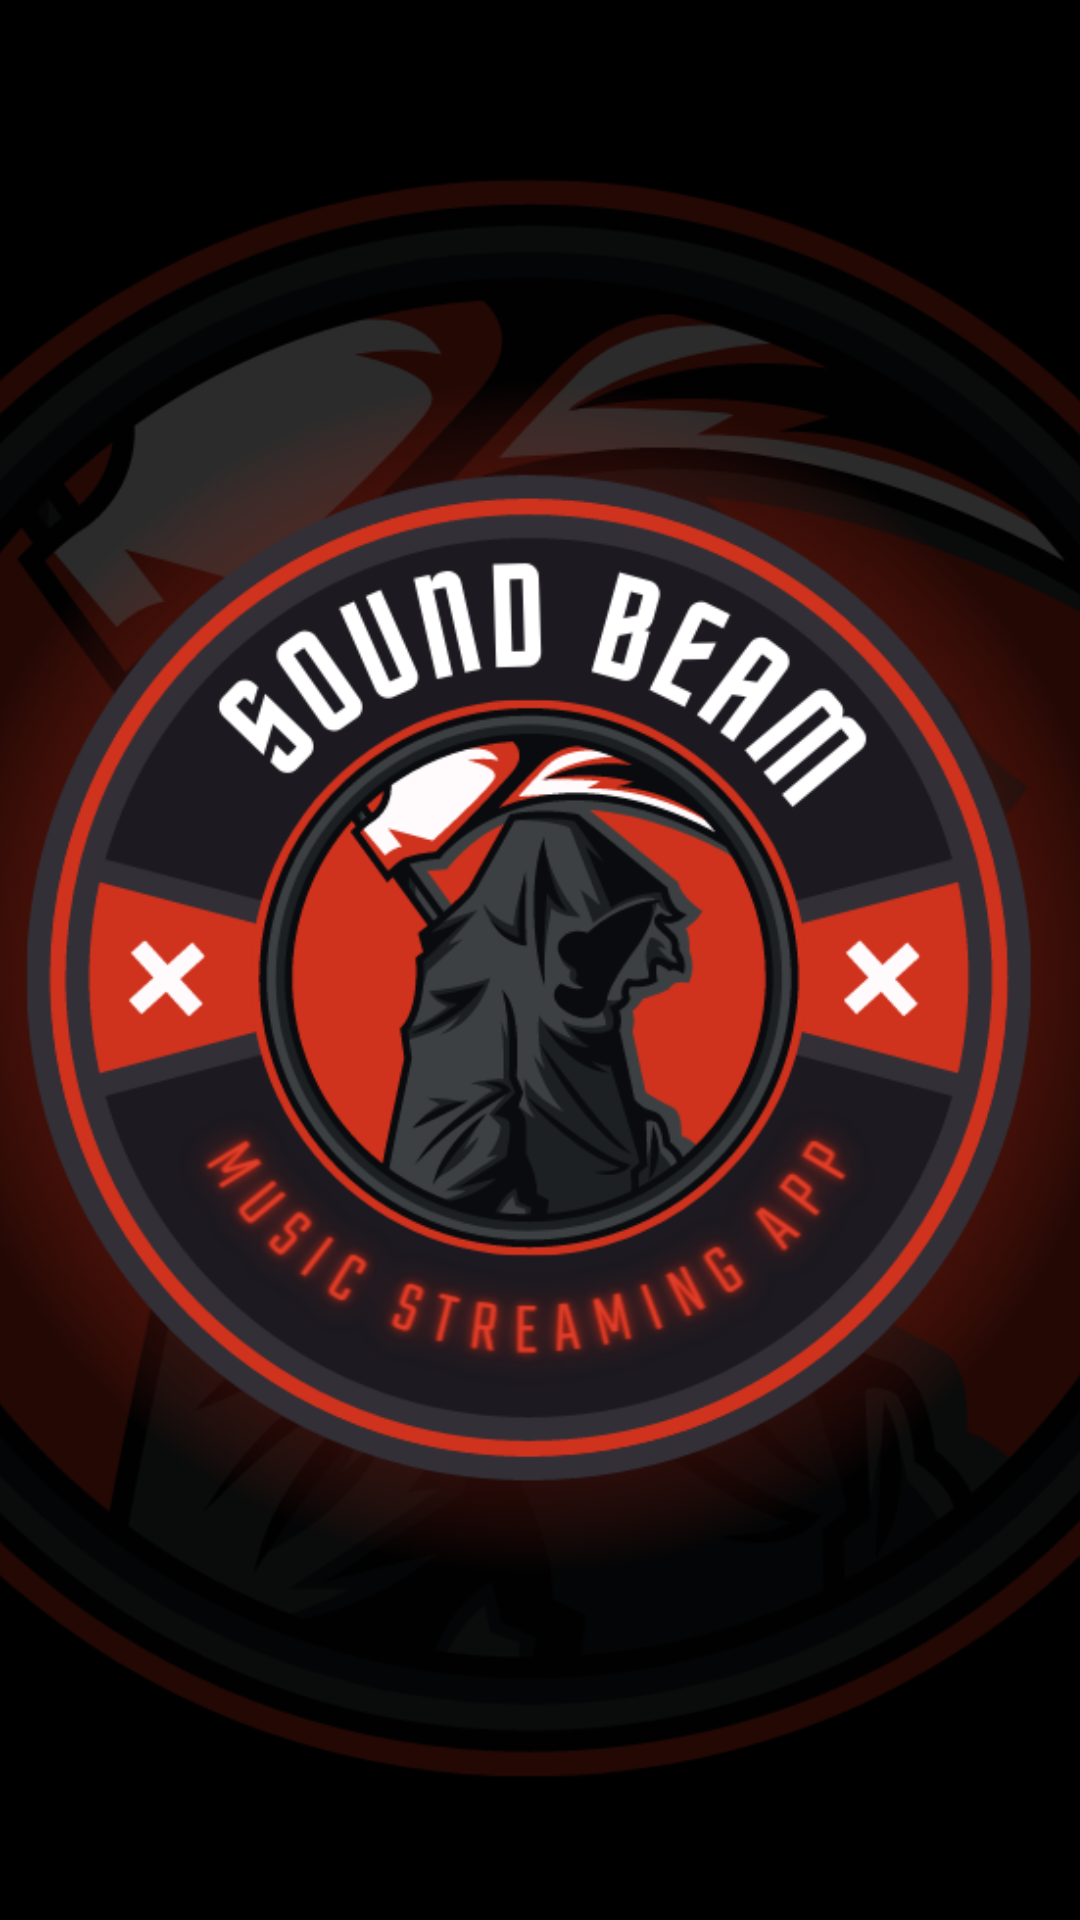

Reconstruct the res/layout file that produces this screen, plus the resources it refers to.
<!-- AndroidManifest.xml: application theme Theme.Soundbeam25 -->
<!-- res/layout/activity_splashscreen.xml -->
<?xml version="1.0" encoding="utf-8"?>
<androidx.constraintlayout.widget.ConstraintLayout xmlns:android="http://schemas.android.com/apk/res/android"
    xmlns:app="http://schemas.android.com/apk/res-auto"
    xmlns:tools="http://schemas.android.com/tools"
    android:layout_width="match_parent"
    android:layout_height="match_parent"
    android:background="#000000"
    tools:context=".splashscreen">

    <ImageView
        android:id="@+id/imageView"
        android:layout_width="418dp"
        android:layout_height="734dp"
        app:layout_constraintBottom_toBottomOf="parent"
        app:layout_constraintEnd_toEndOf="parent"
        app:layout_constraintHorizontal_bias="0.571"
        app:layout_constraintStart_toStartOf="parent"
        app:layout_constraintTop_toTopOf="parent"
        app:layout_constraintVertical_bias="0.503"
        app:srcCompat="@drawable/logo21" />
</androidx.constraintlayout.widget.ConstraintLayout>
<!-- resources referenced by this layout -->
<resources>
  <!-- drawable logo21: png bitmap (drawable, 219780 bytes) -->
  <style name="Theme.Soundbeam25" parent="Theme.MaterialComponents.DayNight.DarkActionBar">
          
          <item name="colorPrimary">#2C0101</item>
          <item name="colorPrimaryVariant">#250202</item>
          <item name="colorOnPrimary">@color/white</item>
          
          <item name="colorSecondary">@color/teal_200</item>
          <item name="colorSecondaryVariant">@color/teal_700</item>
          <item name="colorOnSecondary">@color/black</item>
          
          <item name="android:statusBarColor" tools:targetApi="l">?attr/colorPrimaryVariant</item>
          
      </style>
  <color name="white">#FFFFFFFF</color>
  <color name="teal_200">#FF03DAC5</color>
  <color name="teal_700">#FF018786</color>
  <color name="black">#FF000000</color>
</resources>
